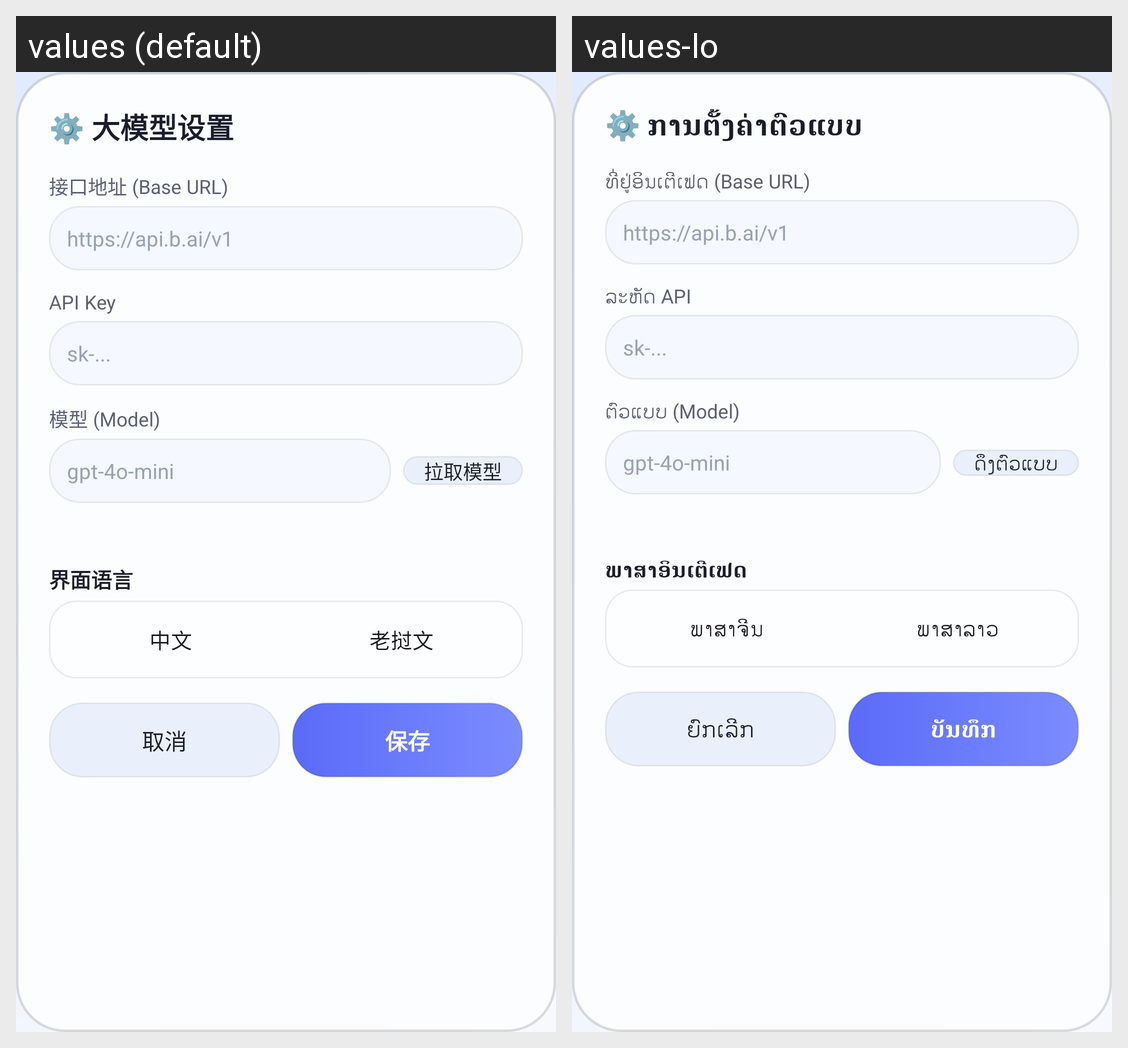

Locale-by-locale string values for the Android screen shown in this grid:
Android screen res/layout/dialog_settings.xml rendered under 2 locales, left to right: values (default), values-lo. Device: Nexus 5 (rendered at 1080×1920; each locale shown at half size, 540×960, under a caption strip naming it); theme Theme.LaoTran.
Strings drawn on this screen, with the default value and each locale's value (text and hints the layout hard-codes, and strings that could not be matched under every locale, appear in the picture but are not listed):

settings_title
  values: ⚙️ 大模型设置
  values-lo: ⚙️ ການຕັ້ງຄ່າຕົວແບບ

settings_base_url
  values: 接口地址 (Base URL)
  values-lo: ທີ່ຢູ່ອິນເຕີເຟດ (Base URL)

settings_api_key
  values: API Key
  values-lo: ລະຫັດ API

settings_model
  values: 模型 (Model)
  values-lo: ຕົວແບບ (Model)

settings_fetch
  values: 拉取模型
  values-lo: ດຶງຕົວແບບ

lang_label
  values: 界面语言
  values-lo: ພາສາອິນເຕີເຟດ

label_zh
  values: 中文
  values-lo: ພາສາຈີນ

label_lo
  values: 老挝文
  values-lo: ພາສາລາວ

settings_cancel
  values: 取消
  values-lo: ຍົກເລີກ

settings_save
  values: 保存
  values-lo: ບັນທຶກ
